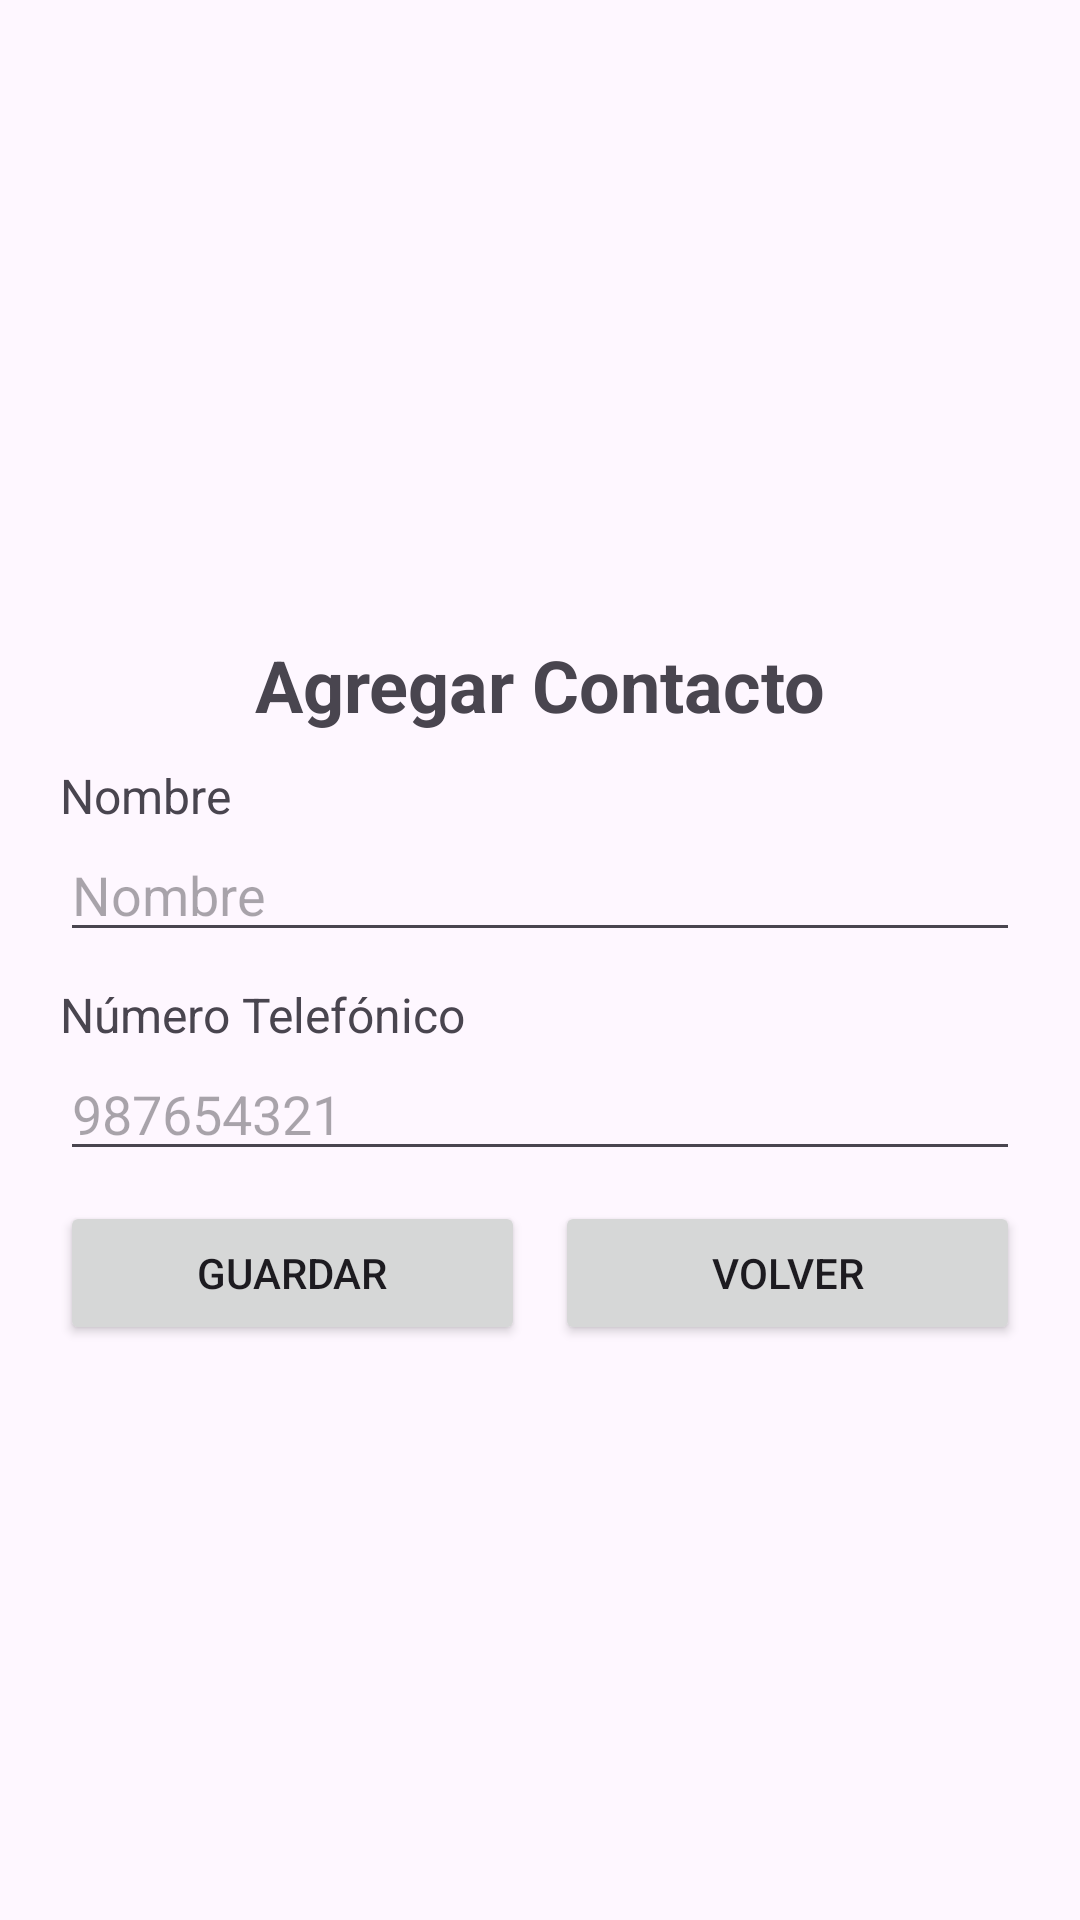

Here is an Android app screen rendered from its layout file. Give the layout XML and the strings, colors and styles it references.
<!-- AndroidManifest.xml: application theme Theme.PressurelessHealth -->
<!-- res/layout/fragment_contact_add.xml -->
<?xml version="1.0" encoding="utf-8"?>
<androidx.constraintlayout.widget.ConstraintLayout xmlns:android="http://schemas.android.com/apk/res/android"
    xmlns:app="http://schemas.android.com/apk/res-auto"
    xmlns:tools="http://schemas.android.com/tools"
    android:layout_width="match_parent"
    android:layout_height="match_parent"
    tools:context=".views.settings.contacts.ContactAdd">

    
    <LinearLayout
        android:layout_width="0dp"
        android:layout_height="wrap_content"
        android:orientation="vertical"
        android:paddingHorizontal="20dp"
        app:layout_constraintBottom_toBottomOf="parent"
        app:layout_constraintEnd_toEndOf="parent"
        app:layout_constraintStart_toStartOf="parent"
        app:layout_constraintTop_toTopOf="parent">

        <TextView
            android:id="@+id/tbAddContactTitle"
            android:layout_width="match_parent"
            android:layout_height="wrap_content"
            android:layout_marginTop="20dp"
            android:gravity="center"
            android:text="Agregar Contacto"
            android:textSize="24sp"
            android:textStyle="bold" />

        <TextView
            android:id="@+id/tbAddContactName"
            android:layout_width="wrap_content"
            android:layout_height="wrap_content"
            android:layout_marginTop="10dp"
            android:text="Nombre"
            android:textSize="16sp" />

        <EditText
            android:id="@+id/etAddContactName"
            android:layout_width="match_parent"
            android:layout_height="wrap_content"
            android:ems="10"
            android:hint="Nombre"
            android:inputType="textPersonName" />

        <TextView
            android:id="@+id/tbAddContactNumber"
            android:layout_width="wrap_content"
            android:layout_height="wrap_content"
            android:layout_marginTop="10dp"
            android:text="Número Telefónico"
            android:textSize="16sp" />

        <EditText
            android:id="@+id/etAddContactNumber"
            android:layout_width="match_parent"
            android:layout_height="wrap_content"
            android:ems="10"
            android:hint="987654321"
            android:inputType="phone"
            android:phoneNumber="true" />

        <LinearLayout
            android:layout_width="match_parent"
            android:layout_height="match_parent"
            android:layout_marginTop="10dp"
            android:orientation="horizontal">

            <Button
                android:id="@+id/btnContactAddSave"
                android:layout_width="match_parent"
                android:layout_height="wrap_content"
                android:layout_marginRight="5dp"
                android:layout_weight="1"
                android:text="@string/save" />

            <Button
                android:id="@+id/btnContactAddBack"
                android:layout_width="match_parent"
                android:layout_height="wrap_content"
                android:layout_marginLeft="5dp"
                android:layout_weight="1"
                android:text="@string/previous" />
        </LinearLayout>

    </LinearLayout>

</androidx.constraintlayout.widget.ConstraintLayout>
<!-- resources referenced by this layout -->
<resources>
  <string name="previous">Volver</string>
  <string name="save">Guardar</string>
  <style name="Theme.PressurelessHealth" parent="Base.Theme.PressurelessHealth">
      </style>
  <style name="Base.Theme.PressurelessHealth" parent="Theme.Material3.Light.NoActionBar">
          
  
          <item name="floatingActionButtonStyle">@style/FloatingActionButtonStyle</item>
      </style>
  <style name="FloatingActionButtonStyle" parent="Widget.Design.FloatingActionButton">
          <item name="shapeAppearanceOverlay">@style/FabShapeStyleRounded</item>
      </style>
  <style name="FabShapeStyleRounded" parent="ShapeAppearance.MaterialComponents.SmallComponent">
          <item name="backgroundTint">#673AB7</item>
          <item name="tint">@color/white</item>
          <item name="cornerSize">50%</item>
          <item name="cornerFamilyTopLeft">rounded</item>
          <item name="cornerFamilyTopRight">rounded</item>
          <item name="cornerFamilyBottomLeft">rounded</item>
          <item name="cornerFamilyBottomRight">rounded</item>
      </style>
  <color name="white">#FFFFFFFF</color>
</resources>
